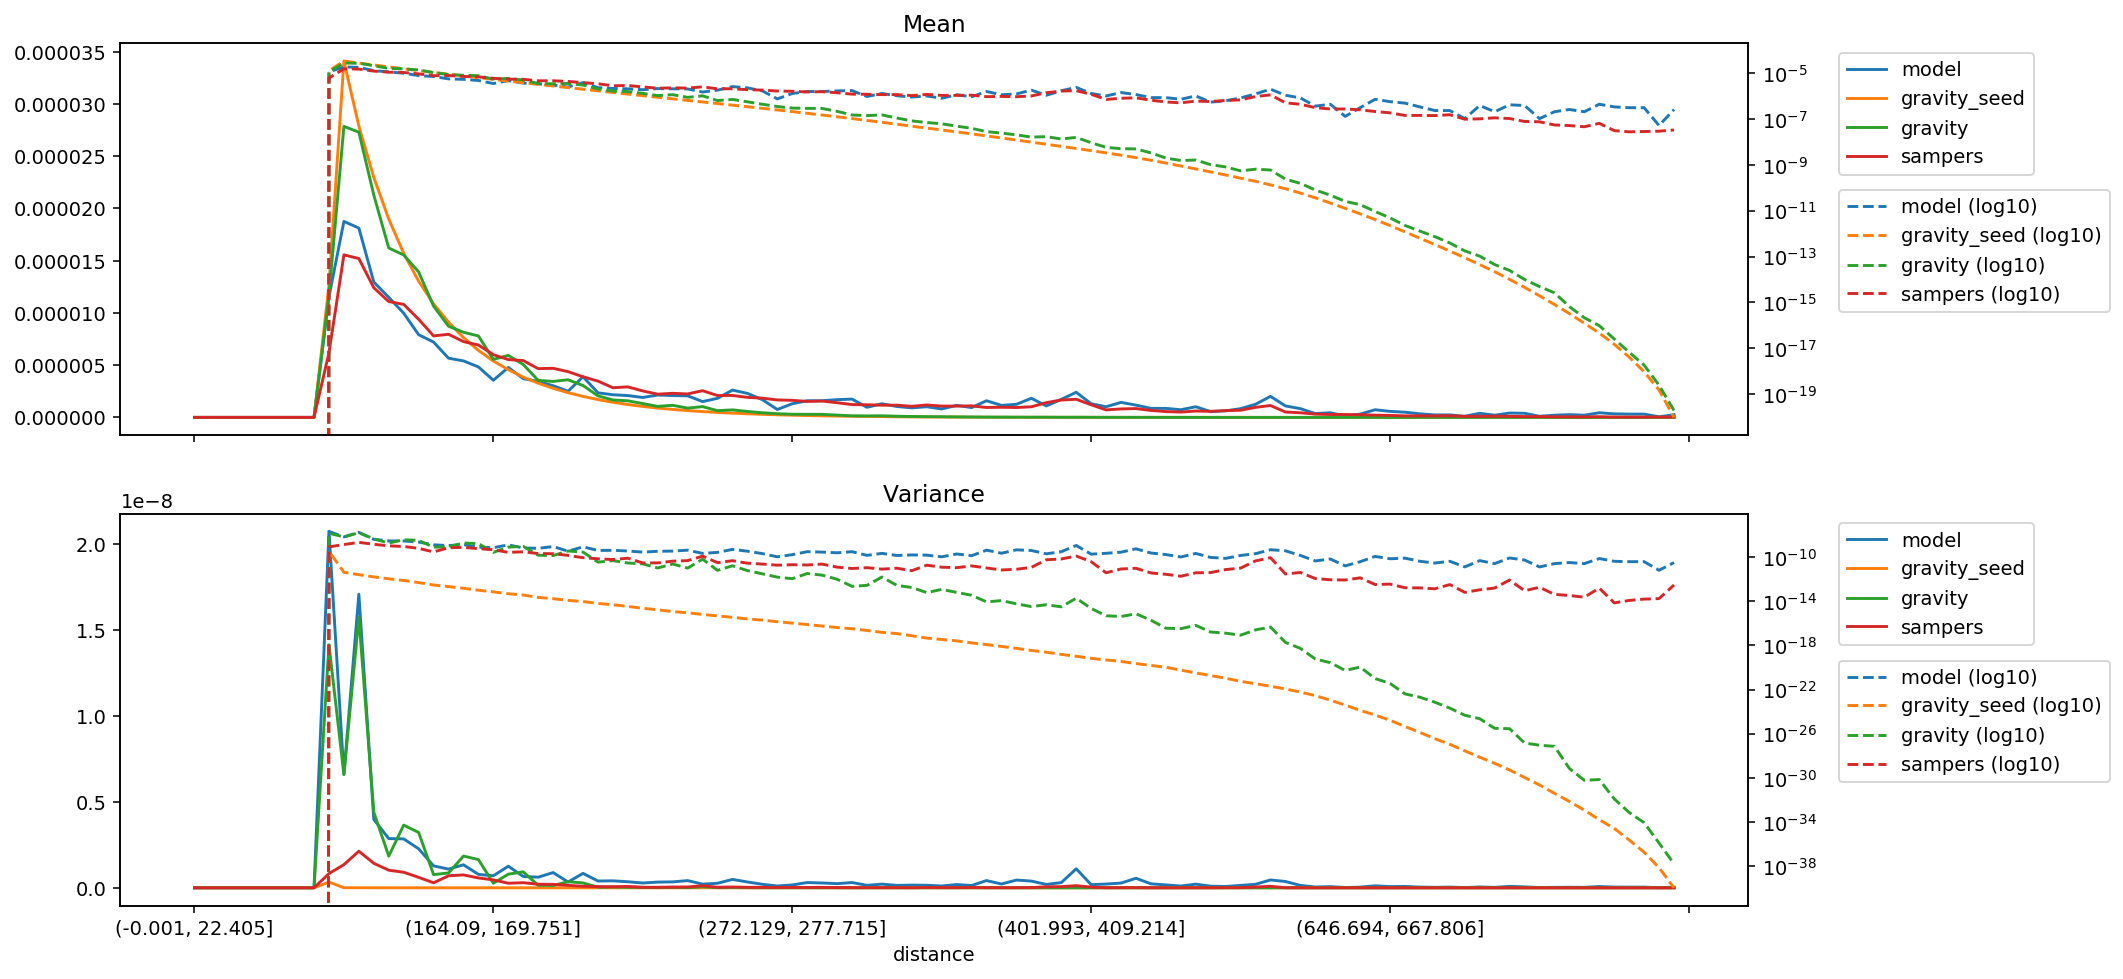

Data behind this chart, as committed beside it:
distance, model_mean, gravity_seed_mean, gravity_mean, sampers_mean, model_variance, gravity_seed_variance, gravity_variance, sampers_variance, model_sum, gravity_seed_sum, gravity_sum, sampers_sum
(-0.001, 22.405], 0.0, 0.0, 0.0, 0.0, 0.0, 0.0, 0.0, 0.0, 0.0, 0.0, 0.0, 0.0
(22.405, 35.395], 0.0, 0.0, 0.0, 0.0, 0.0, 0.0, 0.0, 0.0, 0.0, 0.0, 0.0, 0.0
(35.395, 46.554], 0.0, 0.0, 0.0, 0.0, 0.0, 0.0, 0.0, 0.0, 0.0, 0.0, 0.0, 0.0
(46.554, 56.061], 0.0, 0.0, 0.0, 0.0, 0.0, 0.0, 0.0, 0.0, 0.0, 0.0, 0.0, 0.0
(56.061, 64.93], 0.0, 0.0, 0.0, 0.0, 0.0, 0.0, 0.0, 0.0, 0.0, 0.0, 0.0, 0.0
(64.93, 73.165], 0.0, 0.0, 0.0, 0.0, 0.0, 0.0, 0.0, 0.0, 0.0, 0.0, 0.0, 0.0
(73.165, 80.94], 0.0, 0.0, 0.0, 0.0, 0.0, 0.0, 0.0, 0.0, 0.0, 0.0, 0.0, 0.0
(80.94, 88.329], 0.0, 0.0, 0.0, 0.0, 0.0, 0.0, 0.0, 0.0, 0.0, 0.0, 0.0, 0.0
(88.329, 95.338], 0.0, 0.0, 0.0, 0.0, 0.0, 0.0, 0.0, 0.0, 0.0, 0.0, 0.0, 0.0
(95.338, 102.07], 1.1544702026539233e-05, 1.2653898970208897e-05, 1.1711450853134926e-05, 6.192792357374791e-06, 2.0747526083889097e-08, 3.3275325948545893e-10, 1.4147197314440219e-08, 8.269654227575385e-10, 0.05371, 0.05887, 0.05448, 0.02881
(102.07, 108.851], 1.8761677053528265e-05, 3.411839242478412e-05, 2.786121052174016e-05, 1.5561603578024748e-05, 6.6090792261013065e-09, 4.095703969451812e-12, 6.593060331031412e-09, 1.3481193735109036e-09, 0.08724, 0.1587, 0.1296, 0.07236
(108.851, 115.402], 1.8126749335787843e-05, 2.789140198358795e-05, 2.7306634756507473e-05, 1.5208645404943376e-05, 1.7092150227772642e-08, 2.5414157445034776e-12, 1.574807031806829e-08, 2.129499096005345e-09, 0.08433, 0.1298, 0.127, 0.07075
(115.402, 121.788], 1.2960712839206157e-05, 2.2976669096488394e-05, 2.128204752326417e-05, 1.241070230020472e-05, 3.9794605421300465e-09, 1.5967546336908554e-12, 4.4013258942861e-09, 1.4257004942528305e-09, 0.06027, 0.1068, 0.09896, 0.05771
(121.788, 128.103], 1.1492463555830909e-05, 1.8990567532281708e-05, 1.6218752156908446e-05, 1.1090356787066798e-05, 2.864475627536138e-09, 1.0754341440501173e-12, 1.843150985947712e-09, 1.0244614205130732e-09, 0.05346, 0.08834, 0.07545, 0.05159
(128.103, 134.5], 9.977547905289562e-06, 1.5705384875010723e-05, 1.5547464579766813e-05, 1.0818847826977302e-05, 2.8462183729618485e-09, 7.544268086815804e-13, 3.648245162715117e-09, 9.051205725168816e-10, 0.04642, 0.07306, 0.07233, 0.05033
(134.5, 140.658], 7.917532238466664e-06, 1.3043226283379699e-05, 1.3931609725334452e-05, 9.393690664845573e-06, 2.2714457632848965e-09, 4.885338066885899e-13, 3.2236026135927446e-09, 6.090312018887256e-10, 0.03682, 0.06065, 0.06478, 0.04368
(140.658, 146.534], 7.20890895774848e-06, 1.0865362809061336e-05, 1.0648860336052307e-05, 7.802111302264943e-06, 1.2748962534168179e-09, 2.941748991390008e-13, 7.676110202221282e-10, 2.903010323006126e-10, 0.03354, 0.05055, 0.04954, 0.0363
(146.534, 152.416], 5.667874071852971e-06, 9.122281885970073e-06, 8.727245925418104e-06, 7.957485654661733e-06, 1.088411731277058e-09, 2.110685242935735e-13, 8.637639881616535e-10, 6.985824407454085e-10, 0.02637, 0.04244, 0.0406, 0.03702
(152.416, 158.282], 5.409007172813859e-06, 7.640573508748124e-06, 8.148746354355301e-06, 7.254236166114951e-06, 1.3394671904812595e-09, 1.5055907767449846e-13, 1.8463326411775612e-09, 7.501146011292587e-10, 0.02515, 0.03553, 0.03789, 0.03373
(158.282, 164.09], 4.832058540519815e-06, 6.414478621276361e-06, 7.798050667096772e-06, 6.929871299732195e-06, 7.797552241341356e-10, 9.933100755998029e-14, 1.6462096977408392e-09, 5.727849705756351e-10, 0.02248, 0.02984, 0.03628, 0.03224
(164.09, 169.751], 3.55374384300814e-06, 5.396253762963677e-06, 5.5549780102491385e-06, 6.004973123992084e-06, 6.987271410406351e-10, 7.07937805574494e-14, 2.6393634895849234e-10, 4.60799345438567e-10, 0.01652, 0.02509, 0.02583, 0.02792
(169.751, 175.259], 4.779820069811492e-06, 4.5687167726052205e-06, 5.933521927026324e-06, 5.533153274959129e-06, 1.256409043139451e-09, 4.774912702393528e-14, 7.933795174880734e-10, 2.6506391853003207e-10, 0.02224, 0.02125, 0.0276, 0.02574
(175.259, 180.935], 3.708931420290884e-06, 3.857325245779709e-06, 5.063698528121695e-06, 5.4413959313226855e-06, 6.592017997472924e-10, 3.670180231642318e-14, 9.265428709498246e-10, 2.9670372965809915e-10, 0.01725, 0.01794, 0.02356, 0.02531
(180.935, 186.282], 3.449221965272606e-06, 3.273758520115371e-06, 3.5422819351228183e-06, 4.6677951081933235e-06, 6.168908117362659e-10, 2.233633866193848e-14, 1.462176858490233e-10, 2.066170912869848e-10, 0.01604, 0.01522, 0.01647, 0.02171
(186.282, 191.76], 3.0298313010826943e-06, 2.7819177918039374e-06, 3.4444252077125238e-06, 4.698636308826721e-06, 8.859831588165149e-10, 1.6967147533772008e-14, 1.3470881803052125e-10, 1.9899892805783046e-10, 0.01409, 0.01294, 0.01602, 0.02186
(191.76, 197.086], 2.508525065652804e-06, 2.3655187477519797e-06, 3.601158826670425e-06, 4.379361341883729e-06, 3.366825864220807e-10, 1.1947055983018179e-14, 3.535892195788584e-10, 1.4081329463551028e-10, 0.01166, 0.011, 0.01675, 0.02036
(197.086, 202.626], 3.891766067770013e-06, 2.010209843919405e-06, 3.0529475205591646e-06, 3.884303189212279e-06, 8.387494385710773e-10, 9.374824588857492e-15, 2.8224965818874367e-10, 8.731286961850326e-11, 0.0181, 0.009351, 0.0142, 0.01807
(202.626, 207.999], 2.3507311818745036e-06, 1.70683416996274e-06, 2.0609567393851282e-06, 3.4738272742851703e-06, 3.9444021980779847e-10, 6.352825028809018e-15, 3.4481782977316596e-11, 6.944606518036769e-11, 0.01094, 0.00794, 0.009588, 0.01616
(207.999, 213.47], 2.1688289630123205e-06, 1.4496574307926626e-06, 1.6662386910115881e-06, 2.8383754234949854e-06, 4.049617089549019e-10, 4.8018878525264485e-15, 4.757807999637141e-11, 5.932119069624618e-11, 0.01009, 0.006741, 0.007748, 0.0132
(213.47, 218.954], 2.0895388283328927e-06, 1.2319903323215277e-06, 1.5885013473365538e-06, 2.9208095624166693e-06, 3.511594176274254e-10, 3.4129779647874024e-15, 2.90038456342013e-11, 7.797658138878499e-11, 0.009721, 0.005731, 0.00739, 0.01359
(218.954, 224.269], 1.9067041808537643e-06, 1.0466918993096753e-06, 1.3199142843572677e-06, 2.533316197512846e-06, 2.788803142195295e-10, 2.2924898901348084e-15, 2.4058486926518617e-11, 2.927224929471574e-11, 0.00887, 0.004869, 0.00614, 0.01178
(224.269, 229.603], 2.1426984935784373e-06, 8.919038514209003e-07, 1.0538402924533873e-06, 2.2218014181311977e-06, 3.320330743722747e-10, 1.6843450641346746e-15, 1.0252096504052646e-11, 2.945764911753587e-11, 0.009964, 0.004147, 0.0049, 0.01033
(229.603, 234.752], 2.0895388283328927e-06, 7.614021633605253e-07, 1.1575420804607964e-06, 2.303604166436605e-06, 3.4481072961130966e-10, 1.15069272526406e-15, 2.3291011680877837e-11, 4.220654495055609e-11, 0.009721, 0.003542, 0.005385, 0.01072
(234.752, 239.974], 2.064307085276787e-06, 6.527548734998582e-07, 8.877297640039859e-07, 2.243812174745296e-06, 4.1810709789947665e-10, 9.043930120314598e-16, 9.9008456894827e-12, 4.728529333987176e-11, 0.009599, 0.003035, 0.004128, 0.01043
(239.974, 245.254], 1.5149156505413471e-06, 5.573498063421739e-07, 1.0321384677740008e-06, 2.5567561115213928e-06, 2.1355992968398398e-10, 6.383235392077657e-16, 6.375103948806362e-11, 1.1969508164250572e-10, 0.007047, 0.002593, 0.004802, 0.01189
(245.254, 250.51], 1.828346474791281e-06, 4.752387327972276e-07, 6.414577013028866e-07, 2.0927185705827474e-06, 2.6330132710689625e-10, 4.716669654436069e-16, 6.234979266055992e-12, 3.081020300259616e-11, 0.008505, 0.002211, 0.002984, 0.009735
(250.51, 255.844], 2.6130469433883374e-06, 4.055175213834472e-07, 7.185954522005068e-07, 2.1006197887709813e-06, 4.885812162795475e-10, 3.5020750813801974e-16, 1.6104272596476245e-11, 4.638115250014407e-11, 0.01215, 0.001886, 0.003341, 0.009768
(255.844, 261.162], 2.2984927111661815e-06, 3.459398000209227e-07, 5.65675877010212e-07, 1.9176512200563272e-06, 3.3754494822743175e-10, 2.4944307238672407e-16, 5.935235743502698e-12, 2.7685960395894584e-11, 0.01069, 0.001609, 0.002632, 0.008921
(261.162, 266.661], 1.6984805132024195e-06, 2.9378601527771964e-07, 4.4271869878489707e-07, 1.8402540986598509e-06, 2.0353566813211096e-10, 1.9696830939938182e-16, 3.014460488080091e-12, 2.3068510768795966e-11, 0.007898, 0.001366, 0.002059, 0.008557
(266.661, 272.129], 7.574578252706736e-07, 2.493929777822394e-07, 3.5318600367938094e-07, 1.6727634504054028e-06, 1.0417948654992223e-10, 1.4060898201829687e-16, 1.5163680802253557e-12, 1.8335710085135225e-11, 0.003524, 0.00116, 0.001643, 0.007782
(272.129, 277.715], 1.305961767708058e-06, 2.1140339010111222e-07, 3.021164013612248e-07, 1.6336300869643826e-06, 1.633599855771906e-10, 1.0476327159859759e-16, 1.0964353361840427e-12, 2.016567845476252e-11, 0.006075, 0.0009834, 0.001405, 0.0076
(277.715, 283.342], 1.5939586354668857e-06, 1.784825779656348e-07, 2.933187974057868e-07, 1.527609104357745e-06, 3.055025816286186e-10, 7.760443427656725e-17, 3.214881332127707e-12, 1.9076886915727317e-11, 0.007412, 0.0008299, 0.001364, 0.007103
(283.342, 289.14], 1.5932733566038305e-06, 1.504689380740047e-07, 2.900160764921955e-07, 1.5660191385584705e-06, 2.799775509273878e-10, 5.679365737351425e-17, 2.299480544947766e-12, 2.2974484310044822e-11, 0.007412, 0.0007, 0.001349, 0.007285
(289.14, 295.075], 1.6977502980204753e-06, 1.2630044086427075e-07, 2.1721764386092996e-07, 1.40622045732103e-06, 2.4154151281778236e-10, 4.192646079800403e-17, 9.795393651329574e-13, 1.2246342458770165e-11, 0.007898, 0.0005875, 0.00101, 0.006542
(295.075, 301.331], 1.7507414520701865e-06, 1.0519265595799248e-07, 1.5053540107040142e-07, 1.2264623963961925e-06, 3.0497807733157825e-10, 3.24998326970705e-17, 2.2275327463803962e-13, 9.167281121123286e-12, 0.008141, 0.0004891, 0.0007, 0.005703
(301.331, 307.68], 9.664117081039628e-07, 8.688600324096458e-08, 1.41897795168517e-07, 1.2066004466645528e-06, 1.4191132796642458e-10, 2.2645005826684322e-17, 2.734565495352826e-13, 1.0888827349208809e-11, 0.004496, 0.0004042, 0.0006601, 0.005613
(307.68, 313.891], 1.306523471694169e-06, 7.223902224400826e-08, 1.516200156115642e-07, 1.1702861559200117e-06, 2.142408827885017e-10, 1.5322856754750387e-17, 1.5441817147437559e-12, 8.05710686558474e-12, 0.006075, 0.0003359, 0.000705, 0.005442
(313.891, 320.547], 1.0447694141664464e-06, 5.960474680692721e-08, 1.1094397762022926e-07, 1.1682820665461294e-06, 1.3857935853578257e-10, 1.1889256982922284e-17, 2.7424547283806394e-13, 9.755763912622685e-12, 0.00486, 0.0002773, 0.0005161, 0.005435
(320.547, 326.988], 9.141732373956405e-07, 4.884276475955546e-08, 8.318569352216716e-08, 1.0605425208526044e-06, 1.5470696400234493e-10, 7.519227198948181e-18, 1.742240500767876e-13, 5.819467907895605e-12, 0.004253, 0.0002272, 0.000387, 0.004934
(326.988, 333.082], 1.019088307921452e-06, 4.0479034996180705e-08, 7.060001692622943e-08, 1.1868473198862659e-06, 1.4821958734684645e-10, 4.6506351329274425e-18, 6.075095499222234e-14, 1.8202795901027314e-11, 0.004739, 0.0001882, 0.0003283, 0.005519
(333.082, 339.529], 8.096962959789959e-07, 3.3487433344292155e-08, 6.2436071480376e-08, 1.0792834048890114e-06, 1.040976032135149e-10, 3.472917032940756e-18, 1.17558583498443e-13, 1.2046159741154854e-11, 0.003767, 0.0001558, 0.0002905, 0.005021
(339.529, 346.178], 1.1497406550908686e-06, 2.7618098706415404e-08, 4.905695369552747e-08, 1.082664937134189e-06, 1.8922038874374692e-10, 2.5953132311178027e-18, 6.325680645190235e-14, 1.0896541848733824e-11, 0.005346, 0.0001284, 0.0002281, 0.005034
(346.178, 352.733], 9.402924727498015e-07, 2.259119764171518e-08, 3.9516639187576515e-08, 1.1028895390242028e-06, 1.3243810830523205e-10, 1.6980202180740275e-18, 3.459609334652741e-14, 1.5774856754920744e-11, 0.004374, 0.0001051, 0.0001838, 0.005131
(352.733, 359.7], 1.5932733566038305e-06, 1.8420514264473197e-08, 2.8212152058673317e-08, 9.487637302098909e-07, 4.1964868728193496e-10, 1.1957955785552068e-18, 8.755611155744728e-15, 1.0263968625041292e-11, 0.007412, 8.56922323583293e-05, 0.0001312, 0.004414
(359.7, 366.652], 1.1497406550908686e-06, 1.495770499864123e-08, 2.4472001245317734e-08, 9.72190622665734e-07, 2.209774848536141e-10, 8.119209067194221e-19, 1.1413882784418781e-14, 6.7230594214374655e-12, 0.005346, 6.955332824368171e-05, 0.0001138, 0.004521
(366.652, 373.677], 1.2537232969997356e-06, 1.2169708896594065e-08, 2.0440928910305668e-08, 9.463290641447754e-07, 4.491846890851994e-10, 5.455360750908476e-19, 5.823977060685619e-15, 7.779367141941397e-12, 0.005832, 5.661348578695559e-05, 9.509120129074197e-05, 0.004402
(373.677, 380.777], 1.828346474791281e-06, 9.829378071197015e-09, 1.6284651461776705e-08, 1.0158893633057807e-06, 3.902750874292119e-10, 3.533151345694071e-19, 3.2807564780423383e-15, 1.1659862416405956e-11, 0.008505, 4.572626678720851e-05, 7.575619860018523e-05, 0.004726
(380.777, 387.825], 1.0974797162231017e-06, 7.951163653690969e-09, 1.7066873790456056e-08, 1.4095898958598984e-06, 1.9568927507391177e-10, 2.4362201739457377e-19, 4.8147553819621955e-15, 5.65440945253157e-11, 0.005103, 3.6972910989663e-05, 7.936096312562066e-05, 0.006555
(387.825, 394.882], 1.7238695333746362e-06, 6.4328274195310065e-09, 1.3513649055893736e-08, 1.6639091845277406e-06, 3.017646596619709e-10, 1.549205511224806e-19, 3.1232179044568423e-15, 6.654690381948553e-11, 0.008019, 2.992551315565824e-05, 6.286549540801766e-05, 0.007741
(394.882, 401.993], 2.4040031879172706e-06, 5.2005720294532106e-09, 1.5813454956579334e-08, 1.734998875445841e-06, 1.1057178894050513e-09, 1.0432851502045756e-19, 1.876716766661348e-14, 1.2339974780424904e-10, 0.01118, 2.418265993695743e-05, 7.35325655480939e-05, 0.008068
... 40 more rows
